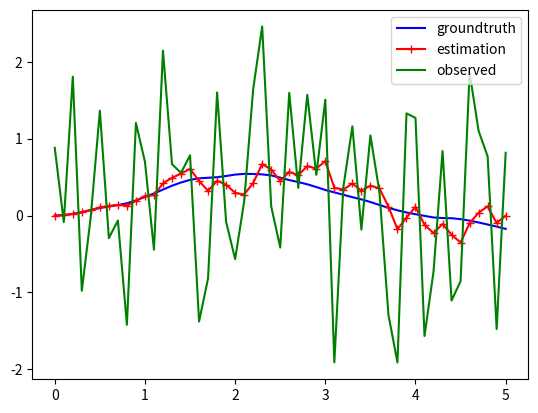

This figure's Python source:
# -*- coding: utf-8 -*-
import numpy as np
import numpy.random as random
import matplotlib.pyplot as plt

# generate norm
def norm(_loc=0.0, _scale=1.0, _size=(1)):
    return random.normal(_loc, _scale, _size) 

####################################################################
###########################  初期値の設定  ##########################
####################################################################
# 時刻
global_time = 0
# t+1の刻み設定
dt=0.1
# 計算回数
calc_num = 50
end_time = calc_num * dt 
# 正規分布の発生に関するパラメータ
mean_a = 0
sigma_a = 1
mean_z = 0
sigma_z = 1
# 単位行列
I = np.matrix([[1 , 0],
               [0, 1]])
# Plot用
ground_truth_position=[]
observed_position=[]
estimate_position=[]
time_series=[]

##########       状態方程式        ##########
# トロッコの位置と速度: [位置, 加速度]
x_k = np.matrix([ 
                [0],
                [0]
            ]) 

x_k_true = x_k
x_k_k = x_k
# 運動方程式 [位置+(加速度*時間), 加速度]
F = np.matrix([ 
                [1, dt],
                [0, 1]
            ]) 
# 時間遷移に関する雑音モデルの行列 (0平均かつQの正規分布に従う)
G = np.matrix([
                [(dt**2) / 2],
                [dt]
            ])

##########       観測方程式        ##########
# 誤差行列
p_k = np.matrix([
                [0, 0],
                [0, 0]
             ])
p_k_k = p_k
# 位置のみを線形写像する観測モデル
H = np.matrix([
                1,
                0
             ])
# cov(Gw_k) = (sigma_a)^2 * (G)(G^T): 共分散
Q = (sigma_a**2) * G * G.T
# R = E(v_k*(v_k)^t) = (sigma_z)^2: ?
R = sigma_z**2


####################################################################
###########################  計算スタート  ##########################
####################################################################
while global_time < end_time:

    ##########       観測        ##########

    # v_k: 観測誤差 (偶然誤差)
    v_k = norm(mean_z, sigma_z)
    # z_k = Hx_k + v_k: トロッコの位置をセンサで観測する
    # z_k = H * x_k_true + v_k
    z_k = H * x_k_true + v_k
    observed_position.append(z_k.tolist()[0][0])

    ##########       予測        ##########
    # w_k = [a_k]: トロッコの加速度(誤差混み)
    w_k = norm(mean_a, sigma_a)
    # Fx_{k-1} + Gw_k: 現時刻における予測推定値
    x_k = (F * x_k_k) + (G * w_k)

    ## 真値(次の位置)
    # Fx_{k-1} + Gw_k: （補正しない）現時刻における予測推定値
    x_k_true = (F * x_k_true) + (G * w_k)
    ground_truth_position.append(x_k_true.tolist()[0][0])

    ##########     補正と更新     ##########
    # F * P_{k-1} * F^T + G_k * Q_k * (G_k)^T: 現時刻における予測誤差行列
    p_k = F * p_k_k * F.T + Q
    # R + H * P_k * H^T: 観測残差の共分散
    S_k = (H * p_k) * H.T + R
    # P_k * H^T * S^-1: 最適カルマンゲイン
    K_k = p_k * H.T * S_k.I
    # z_k - H * x_k: 観測残差
    e_k = z_k - H * x_k
    # x_k + K_k * e_k: 位置の補正
    x_k_k = x_k + K_k * e_k
    estimate_position.append(x_k_k.tolist()[0][0])
    # (I - K_k * H) * p_k_k: 更新された誤差の共分散
    p_k_k = (I - K_k * H) * p_k



    ##########    タイムカウント    ##########
    time_series.append(global_time)
    global_time += dt


MSE = np.sum((np.array(ground_truth_position)-np.array(observed_position))**2)
print("観測誤差"+str(MSE))
MSE = np.sum((np.array(ground_truth_position)-np.array(estimate_position))**2)
print("カルマンフィルタによる推定誤差"+str(MSE))

plt.plot(time_series, ground_truth_position, color="blue", marker="", label="groundtruth")
plt.plot(time_series, estimate_position, color="red", marker="+", label="estimation")
plt.plot(time_series, observed_position, color="green", marker="", label="observed")
plt.legend()
plt.show()
